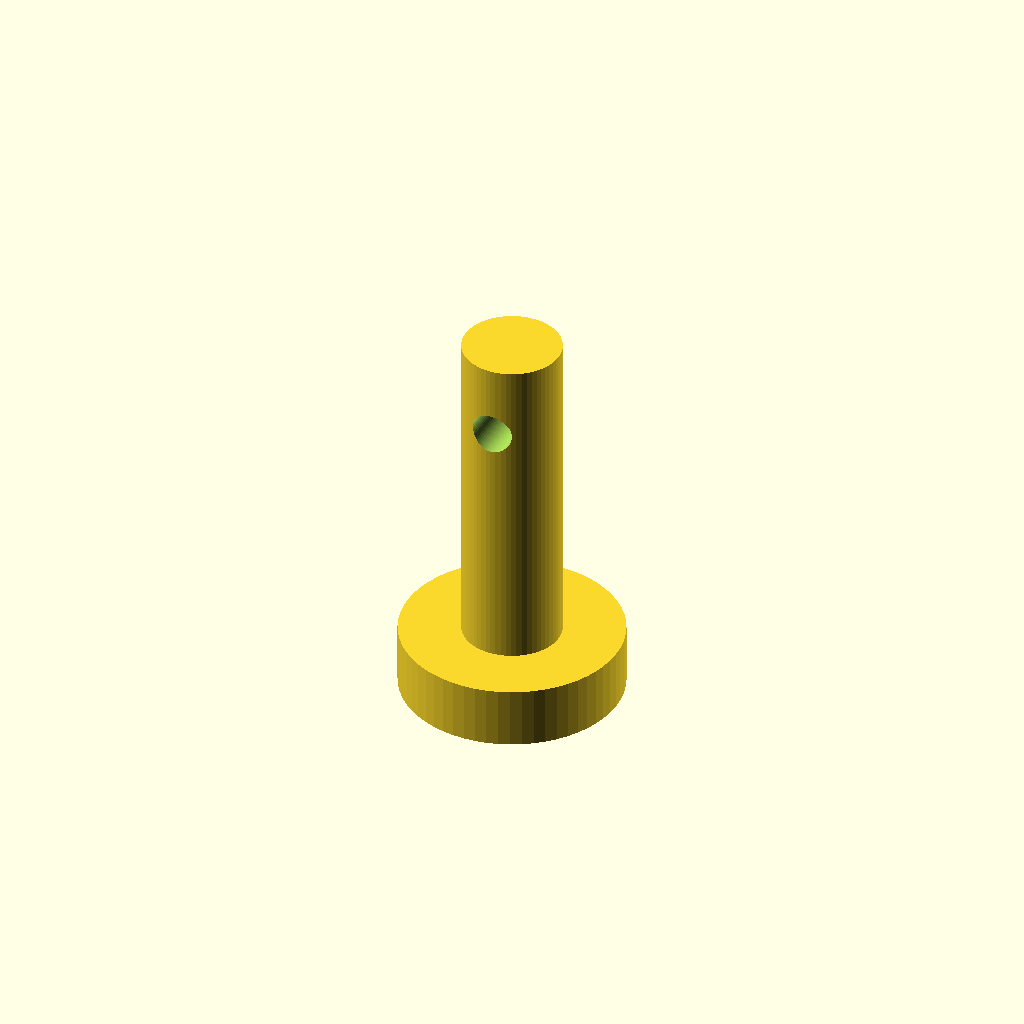
Cell 1: the model at its default parameters.
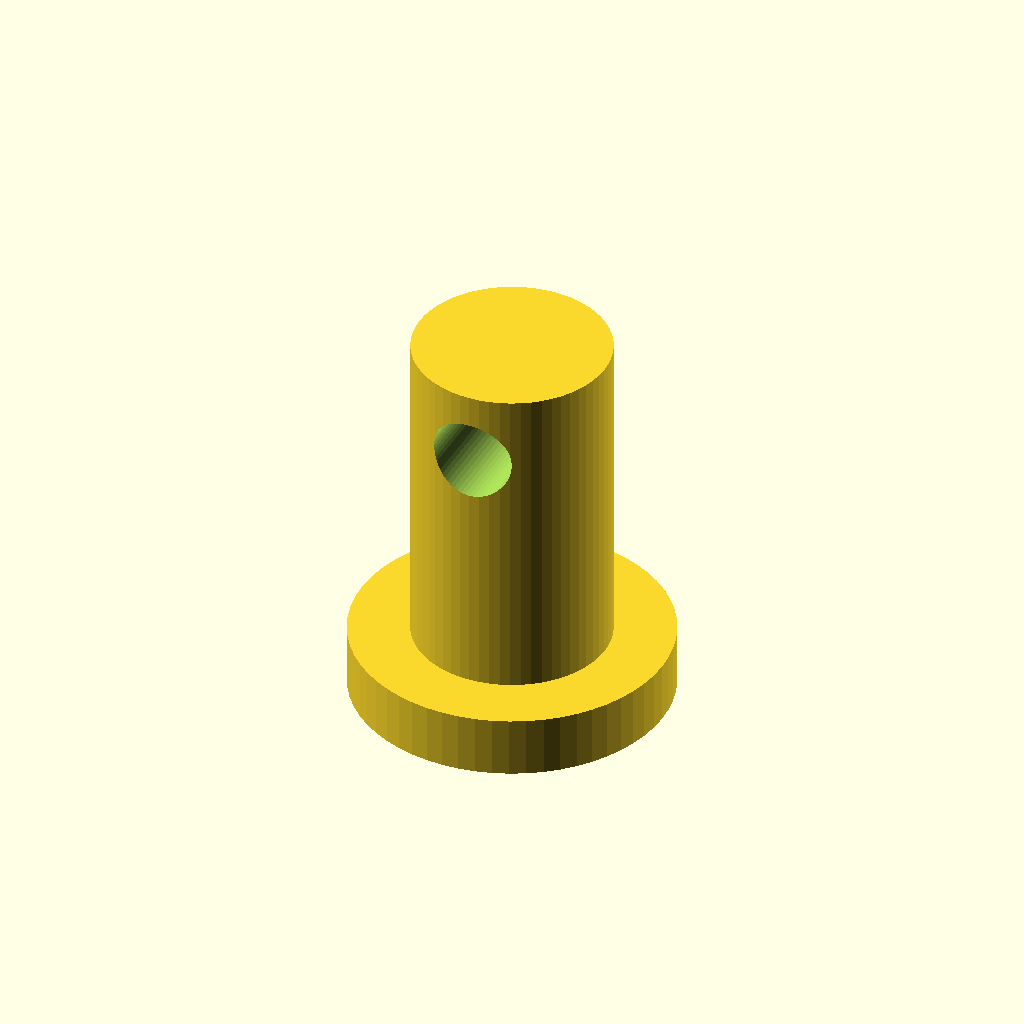
Cell 2 — pin_d set to 8, the other parameters unchanged.
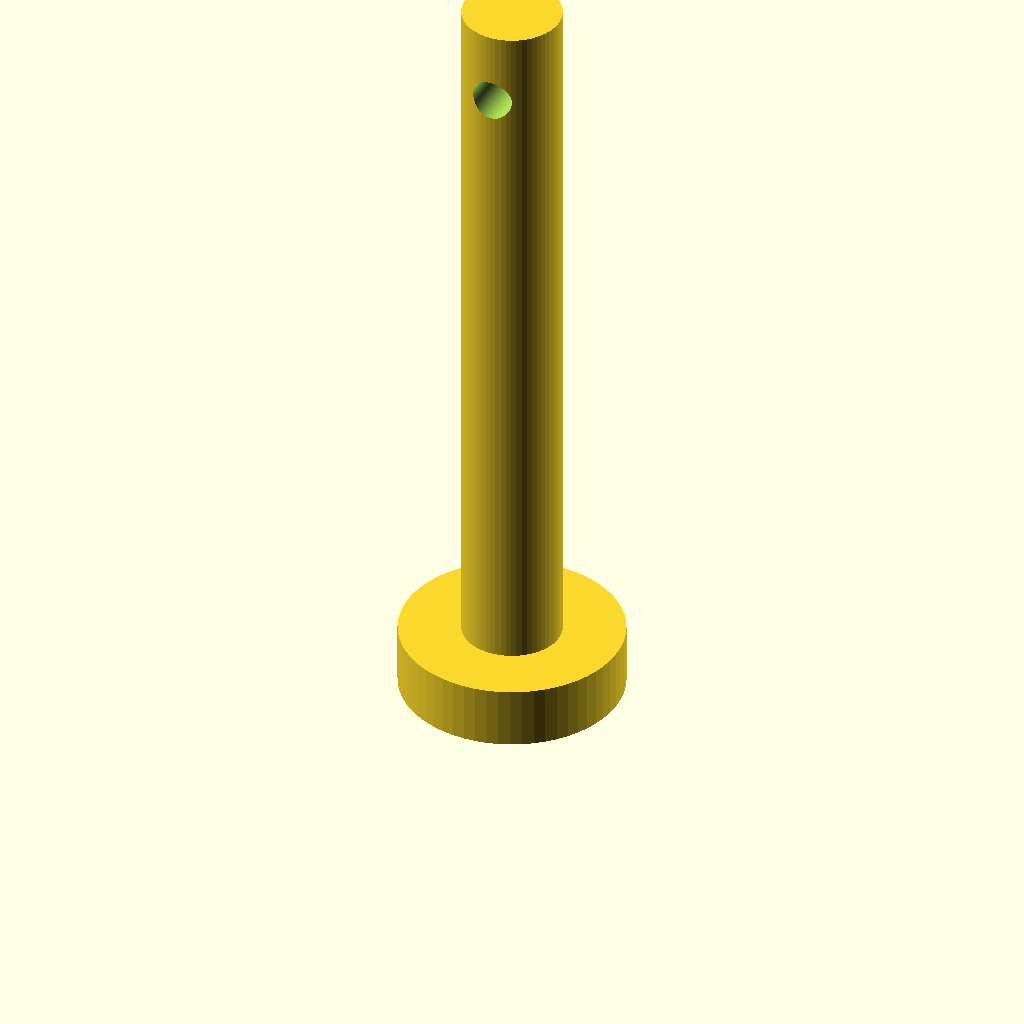
Cell 3: pin_l = 32 (everything else at default).
All cells are drawn from one camera (rotation 55°, 0°, 25°, orthographic, colour scheme Cornfield), so only the parameter changes between them.
The OpenSCAD source (optional_data/data/parts/part_0938.scad):
// Clevis pin with cross-hole.
$fn = 60;
eps = 0.02;
pin_d = 4;
pin_l = 16;
head_d = pin_d + 5;
difference() {
    union() { cylinder(d=pin_d,h=pin_l); cylinder(d=head_d,h=2.5); }
    translate([0,-pin_d-eps,pin_l-3]) rotate([-90,0,0]) cylinder(d=pin_d*0.42,h=2*pin_d+2*eps);
}
Customizer parameters (derived from the source; name, type, default, range or options):
eps: number, default 0.02
pin_d: number, default 4
pin_l: number, default 16
